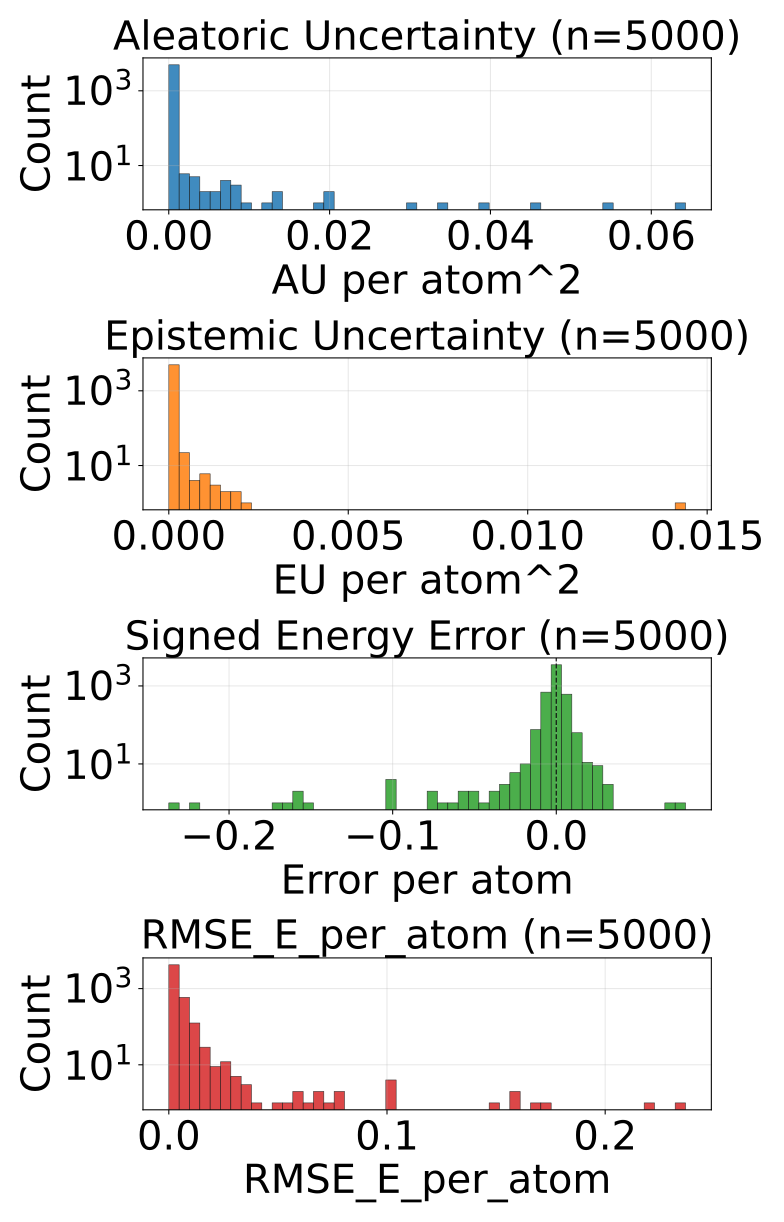

The data file committed next to this chart (first rows):
config_index, num_atoms, ref_energy, pred_energy, error, sq_error, rmse_e_atom, aleatoric_var, epistemic_var, total_var
0, 22.0, -613.4, -613.4, 0.002075, 4.306435585021973e-06, 0.002075, 1.6714191588107497e-05, 4.019774678454269e-06, 2.0733965357067063e-05
1, 22.0, -613.5, -613.5, 0.001343, 1.8030405044555664e-06, 0.001343, 1.2554713066492695e-05, 3.273226411693031e-06, 1.5827939932933077e-05
2, 22.0, -613.4, -613.4, -0.001404, 1.9706785678863525e-06, 0.001404, 1.481806884839898e-05, 4.415586772665847e-06, 1.9233655621064827e-05
3, 22.0, -613.4, -613.4, -0.001526, 2.3283064365386963e-06, 0.001526, 1.7683609257801436e-05, 6.459280939452583e-06, 2.4142889742506668e-05
4, 23.0, -675.5, -675.5, -0.004883, 2.384185791015625e-05, 0.004883, 2.3845583200454712e-05, 7.866695341363084e-06, 3.17122794513125e-05
5, 21.0, -598, -598, -0.0007935, 6.295740604400635e-07, 0.0007935, 4.1144514398183674e-05, 1.1023320439562667e-05, 5.216783392825164e-05
6, 21.0, -598, -598, -0.0009155, 8.381903171539307e-07, 0.0009155, 4.106474807485938e-05, 1.4361925423145294e-05, 5.5426673498004675e-05
7, 22.0, -546.3, -546.3, -0.005798, 3.3620744943618774e-05, 0.005798, 3.8253529055509716e-05, 1.0072067198052537e-05, 4.8325597163056955e-05
8, 22.0, -546.4, -546.4, -0.0007324, 5.364418029785156e-07, 0.0007324, 1.765606430126354e-05, 3.934278993256157e-06, 2.159034374926705e-05
9, 23.0, -611.5, -611.5, 0.002563, 6.571412086486816e-06, 0.002563, 2.8756116080330685e-05, 7.881410056143068e-06, 3.663752431748435e-05
10, 24.0, -671.3, -671.3, -6.103515625e-05, 3.725290298461914e-09, 6.103515625e-05, 1.4782500329602044e-05, 4.809349775314331e-06, 1.9591851014411077e-05
11, 24.0, -671.4, -671.4, -0.003418, 1.1682510375976562e-05, 0.003418, 1.6207617591135204e-05, 1.0113604730577208e-05, 2.6321222321712412e-05
12, 24.0, -671.3, -671.3, 0.0006104, 3.725290298461914e-07, 0.0006104, 1.5381478078779764e-05, 3.6656856536865234e-06, 1.9047163732466288e-05
13, 24.0, -671.4, -671.4, 0.0, 0.0, 0.0, 1.1983867807430215e-05, 3.8566067814826965e-06, 1.5840474588912912e-05
14, 26.0, -634.7, -634.7, 0.0, 0.0, 0.0, 2.3417380361934192e-05, 5.083345058665145e-06, 2.850072633009404e-05
15, 23.0, -547.6, -547.6, 0.001892, 3.5800039768218994e-06, 0.001892, 1.735363002808299e-05, 8.51806271384703e-06, 2.587169365142472e-05
16, 23.0, -547.6, -547.6, -0.0006104, 3.725290298461914e-07, 0.0006104, 1.279928892472526e-05, 3.4814700029528467e-06, 1.6280759155051783e-05
17, 23.0, -547.6, -547.6, -0.0004883, 2.384185791015625e-07, 0.0004883, 2.1063073290861212e-05, 3.226660282962257e-06, 2.4289733119076118e-05
18, 23.0, -547.6, -547.6, -0.005066, 2.5663524866104126e-05, 0.005066, 0.0001097, 2.004522866627667e-05, 0.0001298
19, 24.0, -610, -610, -0.002991, 8.944422006607056e-06, 0.002991, 1.5041251572256442e-05, 1.8727034785115393e-06, 1.6913954823394306e-05
20, 24.0, -501.8, -501.8, -0.003143, 9.880401194095612e-06, 0.003143, 0.0001243, 3.276853749412112e-05, 0.0001571
21, 24.0, -502.3, -502.3, 0.001526, 2.3283064365386963e-06, 0.001526, 1.697116567811463e-05, 2.3601576231158106e-06, 1.9331322619109415e-05
22, 25.0, -563.9, -563.9, 0.00238, 5.666166543960571e-06, 0.00238, 2.946720996988006e-05, 4.756077942147385e-06, 3.4223288821522146e-05
23, 25.0, -564, -564, 0.001282, 1.642853021621704e-06, 0.001282, 1.2303571566008031e-05, 9.808688901102869e-07, 1.3284440683491994e-05
24, 26.0, -621, -621, -0.0002441, 5.960464477539063e-08, 0.0002441, 1.16524170152843e-05, 1.6506761539858417e-06, 1.3303093510330655e-05
25, 26.0, -521.5, -521.5, 0.001099, 1.2069940567016602e-06, 0.001099, 1.1744437870220281e-05, 3.0336900636029895e-06, 1.4778128388570622e-05
26, 26.0, -521.6, -521.6, -0.0006714, 4.507601261138916e-07, 0.0006714, 1.245263592863921e-05, 4.0981917663884815e-06, 1.6550828149775043e-05
27, 27.0, -577.9, -577.9, -0.00116, 1.344829797744751e-06, 0.00116, 1.3550743460655212e-05, 1.8892809521275922e-06, 1.544002407172229e-05
28, 27.0, -577.9, -577.9, -0.0009766, 9.5367431640625e-07, 0.0009766, 1.606901059858501e-05, 7.140077741496498e-06, 2.3209087885334156e-05
29, 28.0, -590.6, -590.6, 0.0003662, 1.341104507446289e-07, 0.0003662, 1.730595795379486e-05, 6.953254342079163e-06, 2.4259212295874022e-05
30, 33.0, -811.1, -811.1, 0.0007324, 5.364418029785156e-07, 0.0007324, 1.8352291590417735e-05, 2.2724270820617676e-06, 2.0624718672479503e-05
31, 28.0, -670.2, -670.2, 0.003052, 9.313225746154785e-06, 0.003052, 1.1233536497456953e-05, 5.6546182349848095e-06, 1.688815427769441e-05
32, 26.0, -464.8, -464.8, 0.01138, 0.0001296, 0.01138, 0.0002308, 0.0001897, 0.0004205
33, 29.0, -589.9, -589.9, 0.002502, 6.2622129917144775e-06, 0.002502, 2.2634840206592344e-05, 4.542246642813552e-06, 2.7177087758900598e-05
34, 29.0, -539.3, -539.3, 0.002869, 8.229166269302368e-06, 0.002869, 1.1520487532834522e-05, 2.645328549988335e-06, 1.4165816537570208e-05
35, 29.0, -539.2, -539.2, 0.001892, 3.5800039768218994e-06, 0.001892, 1.8435277524986304e-05, 6.379000751621788e-06, 2.4814278731355444e-05
36, 30.0, -589.5, -589.5, -0.004211, 1.7736107110977173e-05, 0.004211, 1.4744728105142713e-05, 5.191750915400917e-06, 1.993647856579628e-05
37, 31.0, -636.4, -636.4, -0.002197, 4.827976226806641e-06, 0.002197, 2.617628160805907e-05, 7.843971616239287e-06, 3.402025322429836e-05
38, 31.0, -636.4, -636.4, 0.00177, 3.1329691410064697e-06, 0.00177, 2.179067632823717e-05, 7.201917469501495e-06, 2.8992593797738664e-05
39, 31.0, -636.4, -636.4, -0.0004883, 2.384185791015625e-07, 0.0004883, 2.540487730584573e-05, 6.721168574586045e-06, 3.212604497093707e-05
40, 33.0, -721.9, -721.9, 6.103515625e-05, 3.725290298461914e-09, 6.103515625e-05, 1.1681525393214542e-05, 4.165246991760796e-06, 1.5846771930227987e-05
41, 33.0, -721.9, -721.9, -0.001343, 1.8030405044555664e-06, 0.001343, 2.0123768990742974e-05, 5.1371753215789795e-06, 2.5260944312321953e-05
42, 33.0, -721.9, -721.9, 0.002319, 5.379319190979004e-06, 0.002319, 2.103701808664482e-05, 5.8514997363090515e-06, 2.6888517822953872e-05
43, 33.0, -721.9, -721.9, 0.0007935, 6.295740604400635e-07, 0.0007935, 1.4771993846807163e-05, 5.6587159633636475e-06, 2.0430710719665512e-05
44, 35.0, -797.5, -797.5, -0.0003052, 9.313225746154785e-08, 0.0003052, 1.2838290786021389e-05, 1.7408281109965174e-06, 1.4579119124391582e-05
45, 35.0, -797.5, -797.5, -0.002197, 4.827976226806641e-06, 0.002197, 2.094594128720928e-05, 8.765794518694747e-06, 2.971173671539873e-05
46, 35.0, -797.5, -797.5, 0.001465, 2.1457672119140625e-06, 0.001465, 1.9723949662875384e-05, 2.7777628019975964e-06, 2.250171201012563e-05
47, 35.0, -797.5, -797.5, -0.0004883, 2.384185791015625e-07, 0.0004883, 1.6536901966901496e-05, 4.646368324756622e-06, 2.118327029165812e-05
48, 35.0, -797.5, -797.5, 0.001526, 2.3283064365386963e-06, 0.001526, 1.3904626939620357e-05, 1.9533558770490345e-06, 1.585798236192204e-05
49, 35.0, -797.5, -797.5, -0.0003662, 1.341104507446289e-07, 0.0003662, 1.538080869067926e-05, 2.2027641080057947e-06, 1.7583572116564028e-05
50, 35.0, -797.6, -797.6, -0.001282, 1.642853021621704e-06, 0.001282, 1.2607451935764402e-05, 1.8008053075391217e-06, 1.440825690224301e-05
51, 27.0, -468.9, -468.9, -0.0001831, 3.3527612686157227e-08, 0.0001831, 1.1504586836963426e-05, 4.028808234579628e-06, 1.5533394616795704e-05
52, 27.0, -468.8, -468.8, 0.00235, 5.521811544895172e-06, 0.00235, 2.599882827780675e-05, 5.36404559170478e-06, 3.136287341476418e-05
53, 27.0, -468.3, -468.4, -0.0008545, 7.301568984985352e-07, 0.0008545, 0.001081, 0.0001359, 0.001217
54, 27.0, -468.3, -468.4, -0.004974, 2.474430948495865e-05, 0.004974, 0.001509, 0.0003083, 0.001818
55, 27.0, -468.4, -468.4, -0.02576, 0.0006634, 0.02576, 0.001759, 0.0002293, 0.001988
56, 28.0, -525.2, -525.2, -0.0002441, 5.960464477539063e-08, 0.0002441, 1.0595612366159912e-05, 3.825314252026146e-06, 1.4420926163438708e-05
57, 28.0, -525.3, -525.3, -0.002197, 4.827976226806641e-06, 0.002197, 1.4737018318555783e-05, 2.298690333191189e-06, 1.7035708879120648e-05
58, 28.0, -432.9, -432.9, -0.0003662, 1.341104507446289e-07, 0.0003662, 9.8084228739026e-06, 3.0660535230708774e-06, 1.2874475942226127e-05
59, 28.0, -432.9, -432.9, 0.001953, 3.814697265625e-06, 0.001953, 1.2096570571884513e-05, 3.2279640436172485e-06, 1.532453461550176e-05
... 4,940 more rows
